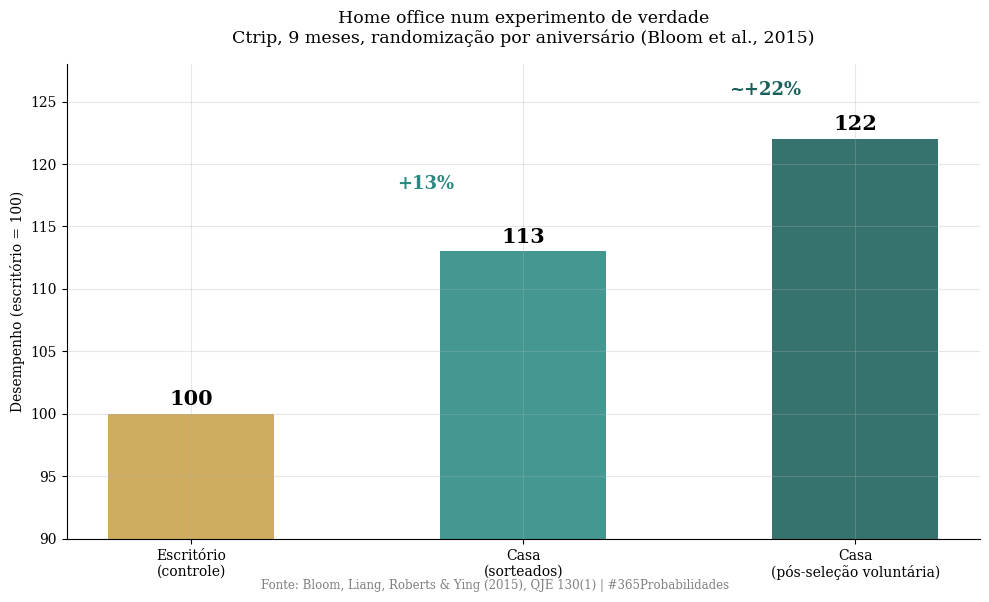
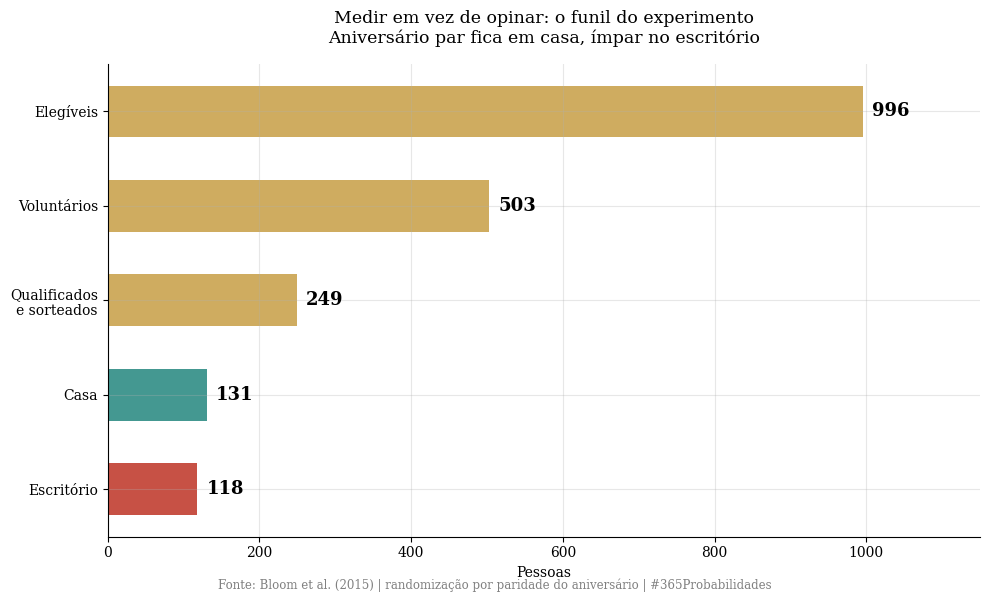
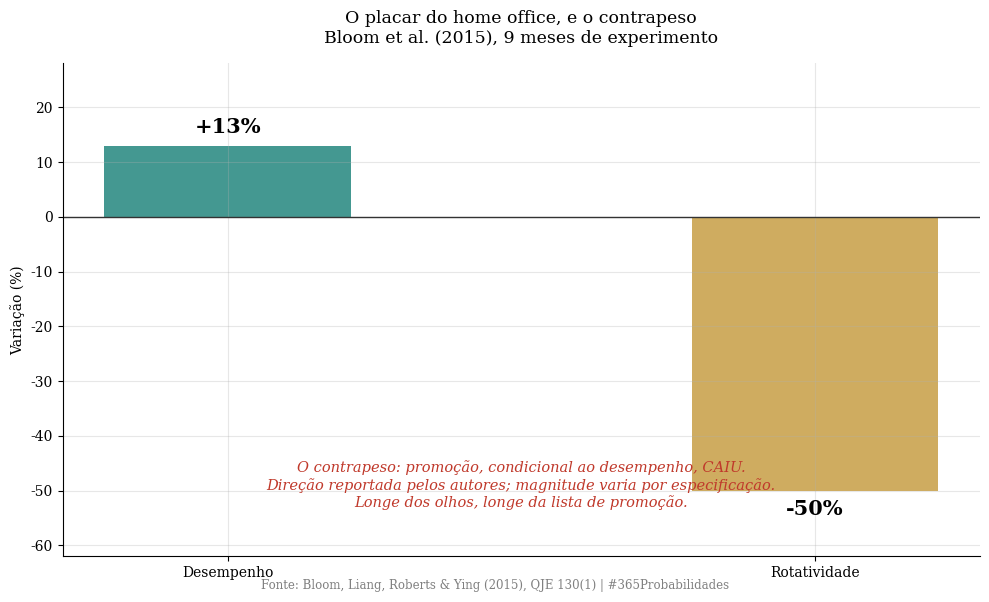

The script that saved these images, in order:
import numpy as np
import matplotlib.pyplot as plt
from scipy import stats

plt.rcParams['font.family'] = 'serif'
plt.rcParams['axes.spines.top'] = False
plt.rcParams['axes.spines.right'] = False
plt.rcParams['axes.grid'] = True
plt.rcParams['grid.alpha'] = 0.3
plt.rcParams['figure.facecolor'] = 'white'
plt.rcParams['axes.facecolor'] = 'white'

print("✅ Bibliotecas carregadas")

# --- DADOS DA LITERATURA ---
# Bloom, Liang, Roberts & Ying (2015), QJE 130(1), 165-218
# Call center da Ctrip, Xangai, 2010-2012

n_elegiveis = 996
n_voluntarios = 503
n_qualificados = 249
n_casa = 131          # tratamento: 4 dias por semana em casa
n_escritorio = 118    # controle
meses = 9

efeito_desempenho = 0.13     # +13% de desempenho total
efeito_minutos = 0.09        # +9% de minutos por turno
efeito_ligacoes = 0.04       # +4% de ligações por minuto
reducao_rotatividade = 0.50  # rotatividade caiu ~metade
ganho_pos_selecao = 0.22     # ~+22% após reseleção voluntária

# Promoção condicional ao desempenho: CAIU (direção reportada;
# magnitude varia por especificação e não é ancorada aqui)

# Fator de correção: NÃO se aplica (RCT, desempenho medido por sistema)

print("=" * 65)
print("  DADOS DA LITERATURA - HOME OFFICE NUM EXPERIMENTO DE VERDADE")
print("=" * 65)
print(f"\n  O funil do experimento:")
print(f"  → Elegíveis:                        {n_elegiveis}")
print(f"  → Voluntários:                      {n_voluntarios}")
print(f"  → Qualificados e randomizados:      {n_qualificados}")
print(f"  → Casa {n_casa} · Escritório {n_escritorio} · {meses} meses")
print(f"\n  Resultados:")
print(f"  → Desempenho:                       +{efeito_desempenho*100:.0f}%")
print(f"  → ... minutos por turno:            +{efeito_minutos*100:.0f}%")
print(f"  → ... ligações por minuto:          +{efeito_ligacoes*100:.0f}%")
print(f"  → Rotatividade:                     caiu ~{reducao_rotatividade*100:.0f}%")
print(f"  → Pós-seleção voluntária:           ~+{ganho_pos_selecao*100:.0f}%")
print(f"  → Promoção condicional ao desempenho: CAIU (sem magnitude ancorada)")
print(f"\n  Fator ×0,80: NÃO aplicado (RCT, medição por sistema)")
print("=" * 65)

# --- O MODELO ---
# A anatomia de um efeito: de onde vêm os 13%, e o que a seleção acrescenta

# Passo 1 - checagem da decomposição (aproximadamente multiplicativa)
efeito_composto = (1 + efeito_minutos) * (1 + efeito_ligacoes) - 1

# Passo 2 - conta própria: dias-equivalentes de trabalho
# +13% sobre uma semana de 5 dias úteis
dias_equivalentes_semana = 5 * efeito_desempenho
dias_para_um_dia_extra = 1 / dias_equivalentes_semana  # semanas p/ 1 dia extra

# Passo 3 - o valor de saber quem deve ficar em casa
valor_selecao = ganho_pos_selecao - efeito_desempenho

print("=" * 65)
print("  MODELO - A ANATOMIA DOS 13%")
print("=" * 65)
print(f"\n  Decomposição: (1,09 × 1,04) - 1 = {efeito_composto*100:.1f}%  ≈  13%")
print(f"  → {efeito_minutos*100:.0f}% de mais minutos: menos pausas, menos atestados")
print(f"  → {efeito_ligacoes*100:.0f}% de mais ligações por minuto: silêncio")
print(f"\n  Em dias-equivalentes (conta própria, suposição declarada):")
print(f"  → +{dias_equivalentes_semana:.2f} dia útil por semana")
print(f"  → um dia útil extra a cada ~{dias_para_um_dia_extra:.1f} semanas")
print(f"\n  O valor da seleção:")
print(f"  → Sorteados: +{efeito_desempenho*100:.0f}%")
print(f"  → Voluntários que se reescolheram: ~+{ganho_pos_selecao*100:.0f}%")
print(f"  → Saber QUEM funciona em casa vale ~{valor_selecao*100:.0f} p.p.,")
print(f"     quase o tamanho do efeito do home office em si")
print(f"\n  O CONTRAPESO:")
print(f"  → Rendeu mais, saiu menos, foi promovido menos")
print(f"     (condicional ao desempenho; direção reportada pelos autores)")
print(f"  → Longe dos olhos, longe da lista de promoção")
print("=" * 65)

# --- VISUALIZAÇÃO - GRÁFICOS SEPARADOS ---

# ── GRÁFICO 1 - O resultado em três barras ──
fig1, ax1 = plt.subplots(figsize=(10, 6))

grupos = ['Escritório\n(controle)', 'Casa\n(sorteados)', 'Casa\n(pós-seleção voluntária)']
indices = [100, 100*(1+efeito_desempenho), 100*(1+ganho_pos_selecao)]
cores = ['#c9a14a', '#2a8a82', '#1a5f5a']

bars = ax1.bar(grupos, indices, color=cores, alpha=0.88, width=0.5)
ax1.set_ylim(90, 128)
ax1.set_ylabel('Desempenho (escritório = 100)')
ax1.set_title('Home office num experimento de verdade\n'
              'Ctrip, 9 meses, randomização por aniversário (Bloom et al., 2015)',
              fontsize=12.5, pad=15)

for bar, v in zip(bars, indices):
    ax1.text(bar.get_x() + bar.get_width()/2, v + 0.7,
             f'{v:.0f}', ha='center', fontweight='bold', fontsize=15)

ax1.annotate('+13%', xy=(1, 113), xytext=(0.62, 118),
             fontsize=13, color='#2a8a82', fontweight='bold')
ax1.annotate('~+22%', xy=(2, 122), xytext=(1.62, 125.5),
             fontsize=13, color='#1a5f5a', fontweight='bold')

plt.figtext(0.5, 0.01,
            'Fonte: Bloom, Liang, Roberts & Ying (2015), QJE 130(1) | #365Probabilidades',
            ha='center', fontsize=8.5, color='gray')
plt.tight_layout()
plt.savefig('dia-087-grafico-01-resultado.png', dpi=150, bbox_inches='tight')
plt.close()
print("✅ Gráfico 1 salvo!")

# ── GRÁFICO 2 - O funil do experimento ──
fig2, ax2 = plt.subplots(figsize=(10, 6))

etapas = ['Elegíveis', 'Voluntários', 'Qualificados\ne sorteados', 'Casa', 'Escritório']
valores = [n_elegiveis, n_voluntarios, n_qualificados, n_casa, n_escritorio]
cores2 = ['#c9a14a', '#c9a14a', '#c9a14a', '#2a8a82', '#c0392b']

bars2 = ax2.barh(etapas[::-1], valores[::-1], color=cores2[::-1], alpha=0.88, height=0.55)
ax2.set_xlabel('Pessoas')
ax2.set_title('Medir em vez de opinar: o funil do experimento\n'
              'Aniversário par fica em casa, ímpar no escritório',
              fontsize=12.5, pad=15)

for bar, v in zip(bars2, valores[::-1]):
    ax2.text(v + 12, bar.get_y() + bar.get_height()/2,
             f'{v}', va='center', fontweight='bold', fontsize=13)

ax2.set_xlim(0, 1150)

plt.figtext(0.5, 0.01,
            'Fonte: Bloom et al. (2015) | randomização por paridade do aniversário | #365Probabilidades',
            ha='center', fontsize=8.5, color='gray')
plt.tight_layout()
plt.savefig('dia-087-grafico-02-funil.png', dpi=150, bbox_inches='tight')
plt.close()
print("✅ Gráfico 2 salvo!")

# ── GRÁFICO 3 - O que subiu e o que caiu ──
fig3, ax3 = plt.subplots(figsize=(10, 6))

medidas = ['Desempenho', 'Rotatividade']
deltas = [efeito_desempenho*100, -reducao_rotatividade*100]
cores3 = ['#2a8a82', '#c9a14a']

bars3 = ax3.bar(medidas, deltas, color=cores3, alpha=0.88, width=0.42)
ax3.axhline(0, color='#333', linewidth=1)
ax3.set_ylim(-62, 28)
ax3.set_ylabel('Variação (%)')
ax3.set_title('O placar do home office, e o contrapeso\n'
              'Bloom et al. (2015), 9 meses de experimento',
              fontsize=12.5, pad=15)

for bar, v in zip(bars3, deltas):
    va = 'bottom' if v > 0 else 'top'
    off = 1.5 if v > 0 else -1.5
    ax3.text(bar.get_x() + bar.get_width()/2, v + off,
             f'{v:+.0f}%', ha='center', va=va, fontweight='bold', fontsize=15)

ax3.text(0.5, 0.10,
         'O contrapeso: promoção, condicional ao desempenho, CAIU.\n'
         'Direção reportada pelos autores; magnitude varia por especificação.\n'
         'Longe dos olhos, longe da lista de promoção.',
         transform=ax3.transAxes, ha='center', fontsize=10.5,
         color='#c0392b', style='italic')

plt.figtext(0.5, 0.01,
            'Fonte: Bloom, Liang, Roberts & Ying (2015), QJE 130(1) | #365Probabilidades',
            ha='center', fontsize=8.5, color='gray')
plt.tight_layout()
plt.savefig('dia-087-grafico-03-contrapeso.png', dpi=150, bbox_inches='tight')
plt.close()
print("✅ Gráfico 3 salvo!")
